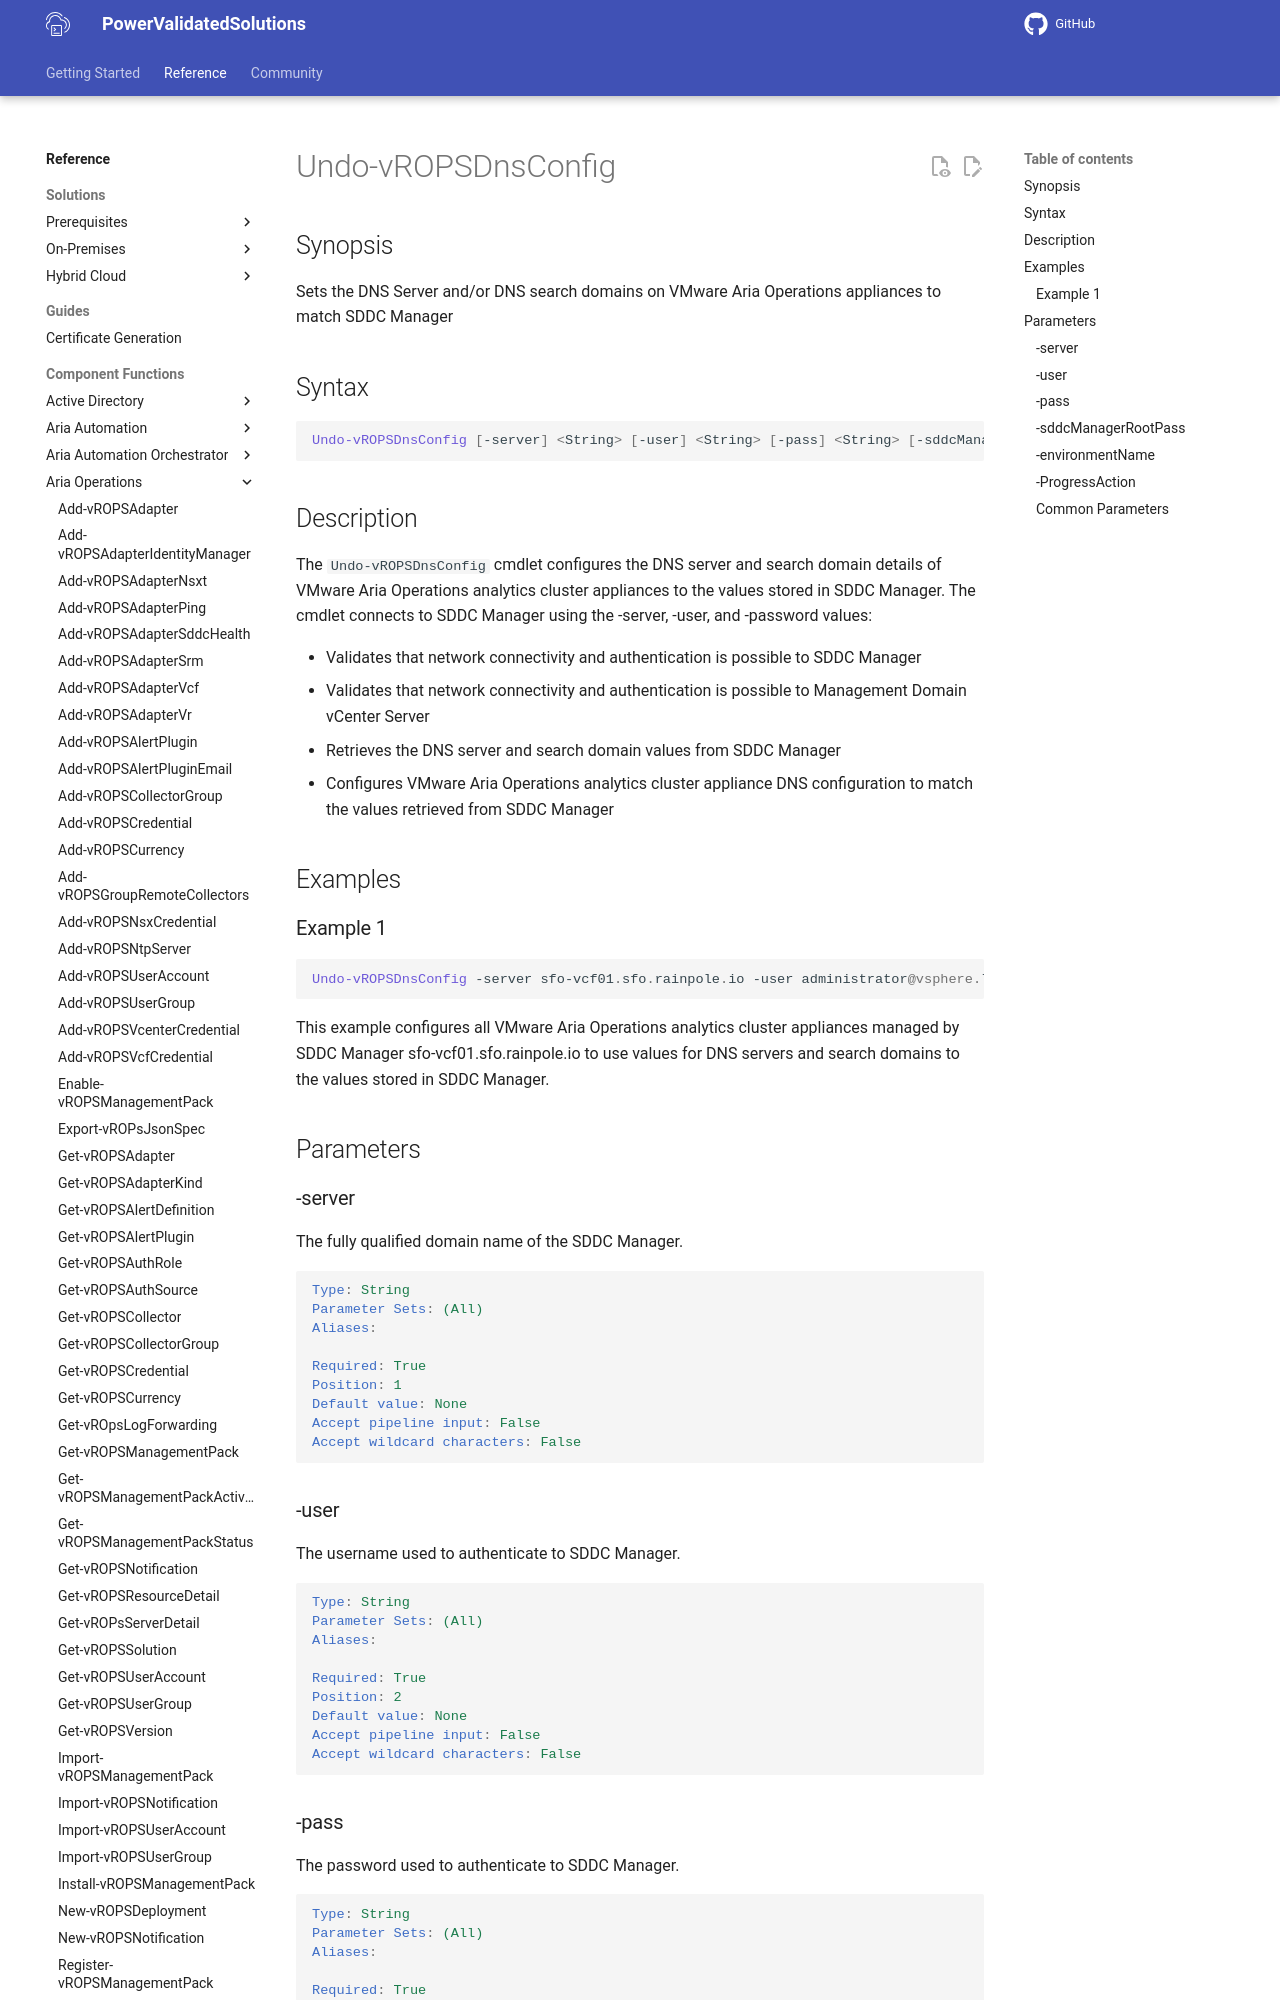

repository: vmware/power-validated-solutions-for-cloud-foundation · page: documentation/functions/aria-suite/aria-operations/Undo-vROPSDnsConfig/index.html · generator: mkdocs

# Undo-vROPSDnsConfig

## Synopsis

Sets the DNS Server and/or DNS search domains on VMware Aria Operations appliances to match SDDC Manager

## Syntax

```powershell
Undo-vROPSDnsConfig [-server] <String> [-user] <String> [-pass] <String> [-sddcManagerRootPass] <String> [-environmentName] <String> [-ProgressAction <ActionPreference>] [<CommonParameters>]
```

## Description

The `Undo-vROPSDnsConfig` cmdlet configures the DNS server and search domain details of VMware Aria Operations analytics cluster appliances to the values stored in SDDC Manager. The cmdlet connects to SDDC Manager using the -server, -user, and -password values:

- Validates that network connectivity and authentication is possible to SDDC Manager
- Validates that network connectivity and authentication is possible to Management Domain vCenter Server
- Retrieves the DNS server and search domain values from SDDC Manager
- Configures VMware Aria Operations analytics cluster appliance DNS configuration to match the values retrieved from SDDC Manager

## Examples

### Example 1

```powershell
Undo-vROPSDnsConfig -server sfo-vcf01.sfo.rainpole.io -user administrator@vsphere.local -pass VMw@re1! -sddcManagerRootPass VMw@re1! -environmentName xint-env
```

This example configures all VMware Aria Operations analytics cluster appliances managed by SDDC Manager sfo-vcf01.sfo.rainpole.io to use values for DNS servers and search domains to the values stored in SDDC Manager.

## Parameters

### -server

The fully qualified domain name of the SDDC Manager.

```yaml
Type: String
Parameter Sets: (All)
Aliases:

Required: True
Position: 1
Default value: None
Accept pipeline input: False
Accept wildcard characters: False
```
